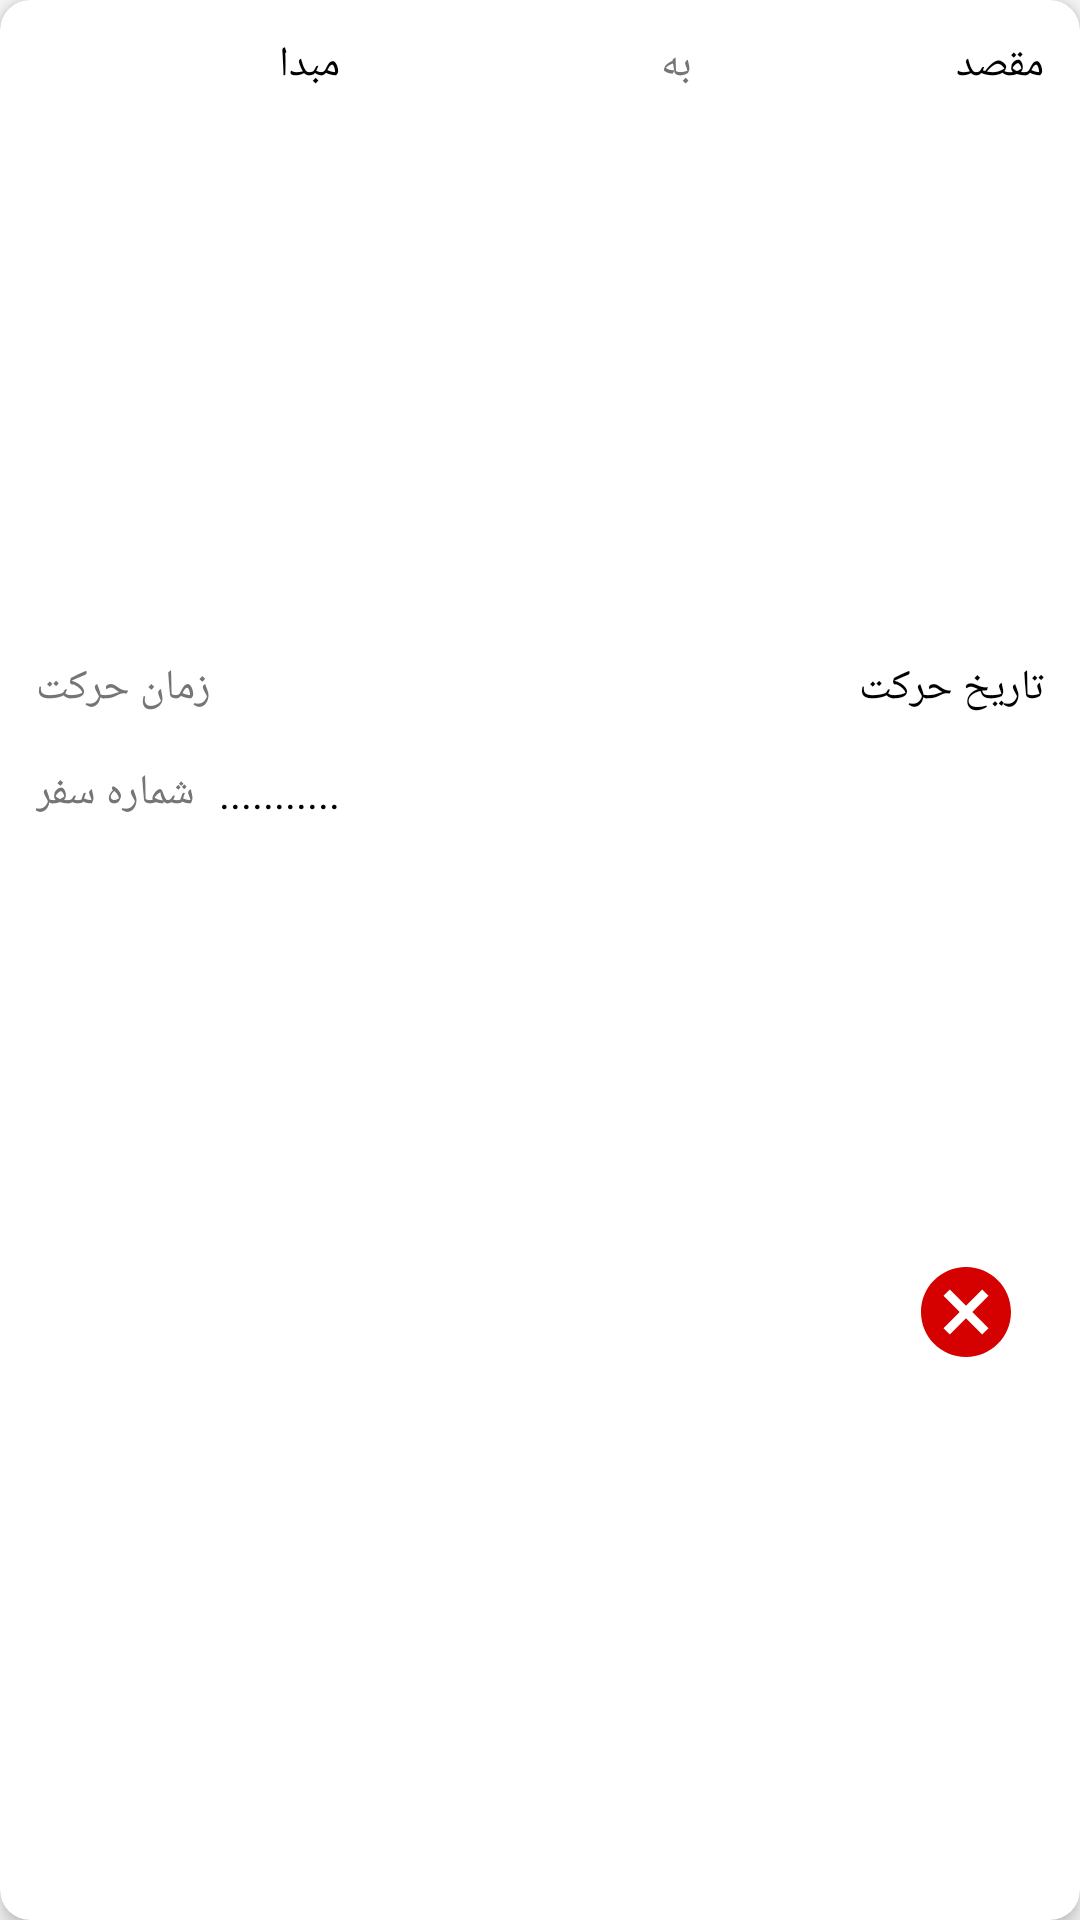

Reconstruct the res/layout file that produces this screen, plus the resources it refers to.
<!-- AndroidManifest.xml: application theme AppTheme -->
<!-- res/layout/registered_trips_recycler_list_item.xml -->
<?xml version="1.0" encoding="utf-8"?>
<android.support.v7.widget.CardView
    xmlns:android="http://schemas.android.com/apk/res/android"
    xmlns:app="http://schemas.android.com/apk/res-auto"
    android:layout_width="match_parent"
    android:layout_height="wrap_content"
    app:cardElevation="4dp"
    app:cardCornerRadius="10dp"
    android:layout_marginTop="6dp"
    android:layout_marginBottom="6dp"
    android:layout_marginLeft="8dp"
    android:layout_marginRight="8dp"
    app:contentPadding="4dp">

    <android.support.constraint.ConstraintLayout
        android:layout_width="match_parent"
        android:layout_height="match_parent">

        <TextView
            android:id="@+id/tv_origin_registered"
            android:layout_width="0dp"
            android:layout_height="wrap_content"
            android:layout_marginBottom="16dp"
            android:layout_marginEnd="8dp"
            android:layout_marginStart="8dp"
            android:layout_marginTop="8dp"
            android:text="@string/tv_origin_registered"
            android:textColor="@color/text_input_layout"
            android:textSize="14sp"
            app:layout_constraintBottom_toTopOf="@+id/tv_date_time_movement_registered"
            app:layout_constraintEnd_toStartOf="@+id/tv_to_registered"
            app:layout_constraintHorizontal_bias="0.5"
            app:layout_constraintStart_toStartOf="parent"
            app:layout_constraintTop_toTopOf="parent"
            app:layout_constraintVertical_bias="0.0" />

        <TextView
            android:id="@+id/tv_to_registered"
            android:layout_width="0dp"
            android:layout_height="wrap_content"
            android:layout_marginEnd="8dp"
            android:layout_marginStart="8dp"
            android:layout_marginTop="8dp"
            android:text="@string/tv_to_registered"
            android:textColor="@color/text_view_in_registered_trip_recycler"
            android:textSize="14sp"
            app:layout_constraintBottom_toTopOf="@+id/tv_date_movement_registered"
            app:layout_constraintEnd_toStartOf="@+id/tv_destination_registered"
            app:layout_constraintHorizontal_bias="0.5"
            app:layout_constraintStart_toEndOf="@+id/tv_origin_registered"
            app:layout_constraintTop_toTopOf="parent" />

        <TextView
            android:id="@+id/tv_destination_registered"
            android:layout_width="0dp"
            android:layout_height="wrap_content"
            android:layout_marginEnd="8dp"
            android:layout_marginStart="8dp"
            android:layout_marginTop="8dp"
            android:text="@string/tv_destination_registered"
            android:textColor="@color/text_input_layout"
            android:textSize="14sp"
            app:layout_constraintBottom_toTopOf="@+id/tv_date_movement_registered"
            app:layout_constraintEnd_toEndOf="parent"
            app:layout_constraintHorizontal_bias="0.5"
            app:layout_constraintStart_toEndOf="@+id/tv_to_registered"
            app:layout_constraintTop_toTopOf="parent"
            app:layout_constraintVertical_bias="0.0" />

        <TextView
            android:id="@+id/tv_date_time_movement_registered"
            android:layout_width="wrap_content"
            android:layout_height="wrap_content"
            android:layout_marginEnd="8dp"
            android:layout_marginStart="8dp"
            android:text="@string/tv_date_time_movement_registered"
            android:textColor="@color/text_view_in_registered_trip_recycler"
            android:textSize="14sp"
            app:layout_constraintBaseline_toBaselineOf="@+id/tv_date_movement_registered"
            app:layout_constraintEnd_toStartOf="@+id/tv_date_movement_registered"
            app:layout_constraintHorizontal_bias="0.5"
            app:layout_constraintStart_toStartOf="parent" />

        <TextView
            android:id="@+id/tv_date_movement_registered"
            android:layout_width="0dp"
            android:layout_height="wrap_content"
            android:layout_marginEnd="8dp"
            android:layout_marginStart="8dp"
            android:layout_marginTop="16dp"
            android:gravity="start"
            android:text="@string/tv_date_movement_registered"
            android:textColor="@color/text_input_layout"
            android:textSize="14sp"
            app:layout_constraintBottom_toTopOf="@+id/btn_cancel_trip_registered"
            app:layout_constraintEnd_toEndOf="parent"
            app:layout_constraintStart_toEndOf="@+id/tv_date_time_movement_registered"
            app:layout_constraintTop_toBottomOf="@+id/tv_to_registered" />


        <TextView
            android:id="@+id/tv_trip_number_registered"
            android:layout_width="wrap_content"
            android:layout_height="wrap_content"
            android:layout_marginBottom="8dp"
            android:layout_marginStart="8dp"
            android:layout_marginTop="16dp"
            android:text="@string/tv_trip_number_registered"
            android:textColor="@color/text_view_in_registered_trip_recycler"
            android:textSize="14sp"
            app:layout_constraintBottom_toBottomOf="parent"
            app:layout_constraintEnd_toStartOf="@+id/tv_trip_id_registered"
            app:layout_constraintHorizontal_bias="0.5"
            app:layout_constraintStart_toStartOf="parent"
            app:layout_constraintTop_toBottomOf="@+id/tv_date_time_movement_registered"
            app:layout_constraintVertical_bias="0.0" />

        <TextView
            android:id="@+id/tv_trip_id_registered"
            android:layout_width="0dp"
            android:layout_height="wrap_content"
            android:layout_marginBottom="8dp"
            android:layout_marginStart="8dp"
            android:layout_marginTop="16dp"
            android:text="@string/tv_trip_id_registered"
            android:gravity="start"
            android:textColor="@color/text_input_layout"
            android:textSize="14sp"
            app:layout_constraintBottom_toBottomOf="parent"
            app:layout_constraintEnd_toStartOf="@+id/btn_cancel_trip_registered"
            app:layout_constraintHorizontal_bias="0.5"
            app:layout_constraintStart_toEndOf="@+id/tv_trip_number_registered"
            app:layout_constraintTop_toBottomOf="@+id/tv_date_movement_registered"
            app:layout_constraintVertical_bias="0.0" />

        <ImageButton
            android:id="@+id/btn_cancel_trip_registered"
            android:layout_width="wrap_content"
            android:layout_height="wrap_content"
            android:layout_marginBottom="8dp"
            android:layout_marginEnd="16dp"
            android:layout_marginStart="8dp"
            android:layout_marginTop="8dp"
            android:background="@drawable/cancel"
            app:layout_constraintBottom_toBottomOf="parent"
            app:layout_constraintEnd_toEndOf="parent"
            app:layout_constraintHorizontal_bias="0.5"
            app:layout_constraintStart_toEndOf="@+id/tv_trip_id_registered"
            app:layout_constraintTop_toBottomOf="@+id/tv_date_movement_registered" />

    </android.support.constraint.ConstraintLayout>

</android.support.v7.widget.CardView>
<!-- resources referenced by this layout -->
<resources>
  <color name="text_input_layout">#000000</color>
  <color name="text_view_in_registered_trip_recycler">#757575</color>
  <!-- drawable cancel (drawable) -->
  <vector android:height="36dp" android:tint="#D50000"
      android:viewportHeight="24.0" android:viewportWidth="24.0"
      android:width="36dp" xmlns:android="http://schemas.android.com/apk/res/android">
      <path android:fillColor="#D50000" android:pathData="M12,2C6.47,2 2,6.47 2,12s4.47,10 10,10 10,-4.47 10,-10S17.53,2 12,2zM17,15.59L15.59,17 12,13.41 8.41,17 7,15.59 10.59,12 7,8.41 8.41,7 12,10.59 15.59,7 17,8.41 13.41,12 17,15.59z"/>
  </vector>
  <string name="tv_date_movement_registered">تاریخ حرکت</string>
  <string name="tv_date_time_movement_registered">زمان حرکت </string>
  <string name="tv_destination_registered">مقصد</string>
  <string name="tv_origin_registered">مبدا</string>
  <string name="tv_to_registered">به</string>
  <string name="tv_trip_id_registered">...........</string>
  <string name="tv_trip_number_registered">شماره سفر </string>
  <style name="AppTheme" parent="Theme.AppCompat.Light.NoActionBar">
          
          <item name="colorPrimary">@color/colorPrimary</item>
          <item name="colorPrimaryDark">@color/colorPrimaryDark</item>
          <item name="colorAccent">@color/colorAccent</item>
          <item name="android:textColorPrimary">@color/textColorPrimary</item>
  
      </style>
  <color name="colorPrimary">#d50000</color>
  <color name="colorPrimaryDark">#d50000</color>
  <color name="colorAccent">#FF4081</color>
  <color name="textColorPrimary">#FFFFFF</color>
</resources>
